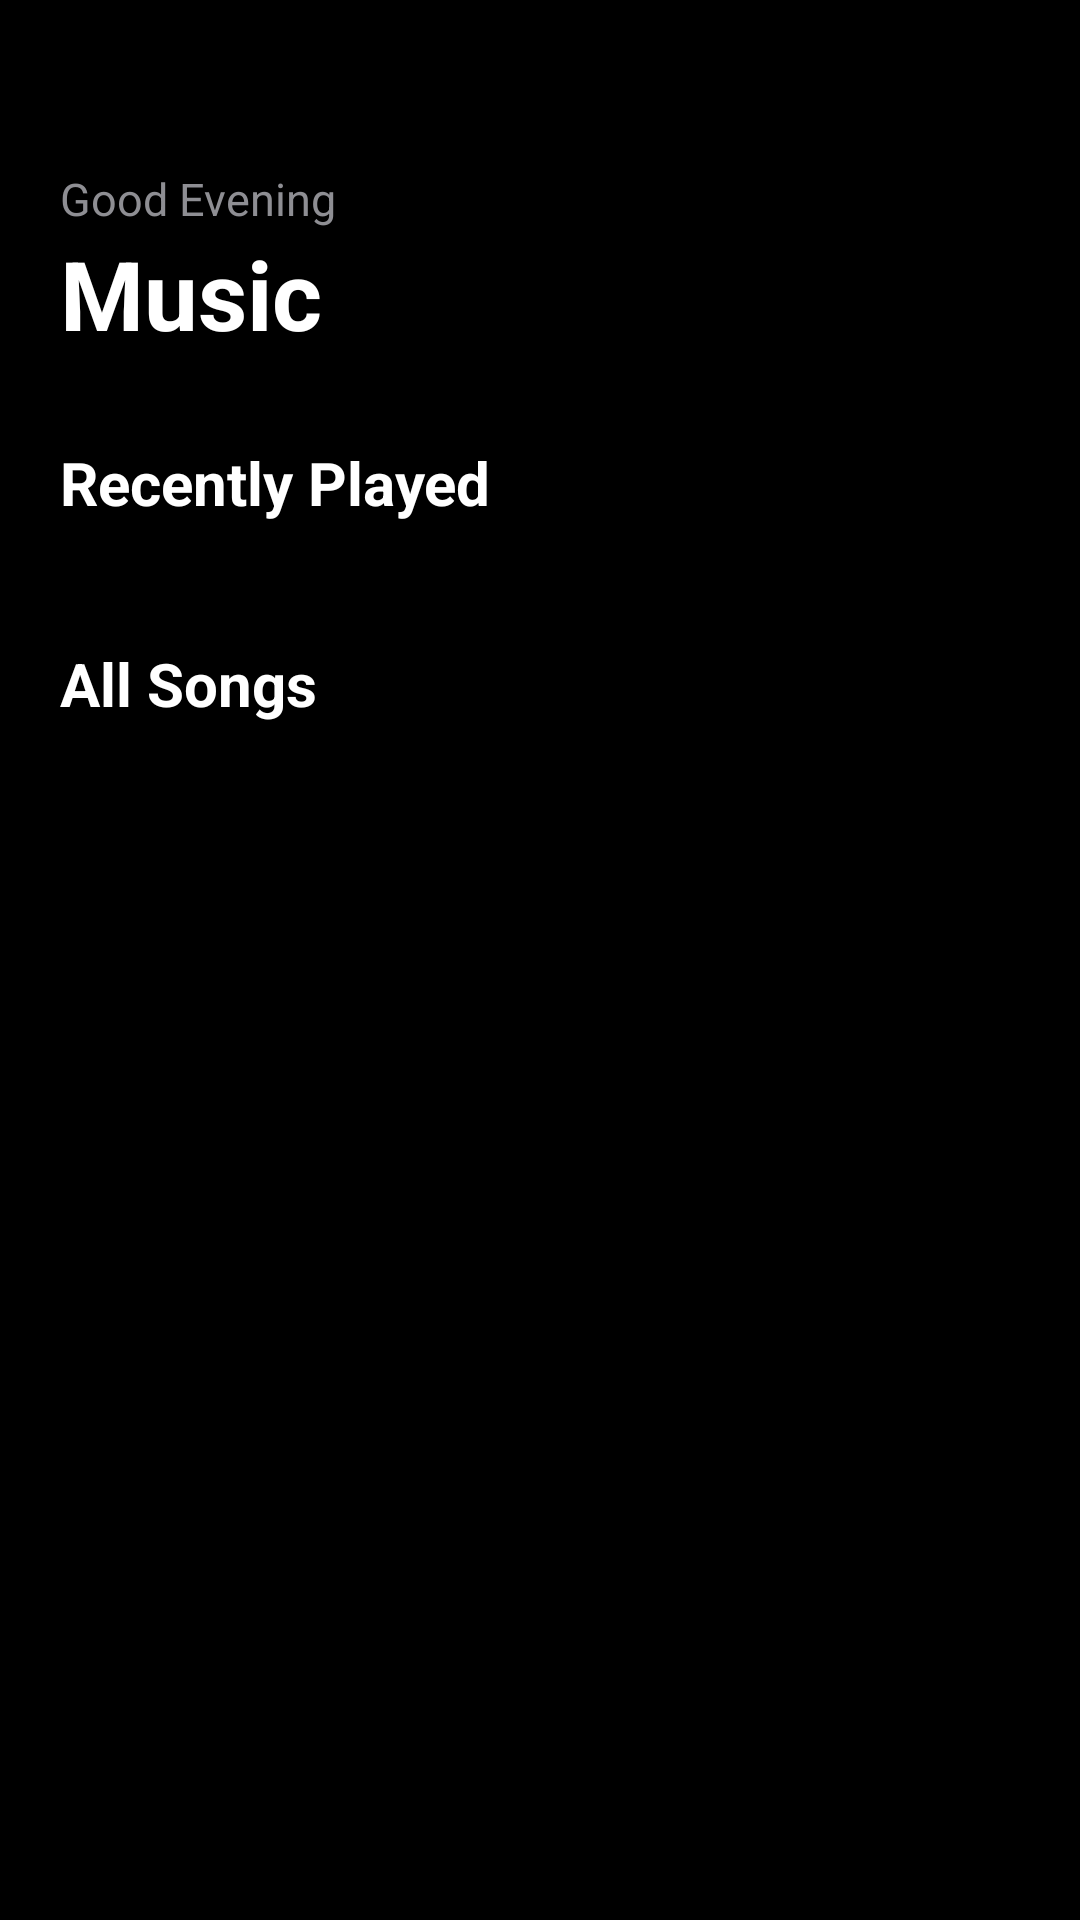

Write the Android layout XML for this screen, with the resource values it uses.
<!-- AndroidManifest.xml: application theme Theme.MusicApp -->
<!-- res/layout/fragment_home.xml -->
<?xml version="1.0" encoding="utf-8"?>
<androidx.core.widget.NestedScrollView
    xmlns:android="http://schemas.android.com/apk/res/android"
    android:layout_width="match_parent"
    android:layout_height="match_parent"
    android:background="@color/background"
    android:fillViewport="true">

    <LinearLayout
        android:layout_width="match_parent"
        android:layout_height="wrap_content"
        android:orientation="vertical"
        android:paddingBottom="16dp">

        
        <LinearLayout
            android:layout_width="match_parent"
            android:layout_height="wrap_content"
            android:orientation="vertical"
            android:paddingHorizontal="20dp"
            android:paddingTop="56dp"
            android:paddingBottom="8dp">

            <TextView
                android:layout_width="wrap_content"
                android:layout_height="wrap_content"
                android:text="Good Evening"
                android:textColor="@color/textSecondary"
                android:textSize="15sp"/>

            <TextView
                android:layout_width="wrap_content"
                android:layout_height="wrap_content"
                android:text="Music"
                android:textColor="@color/textPrimary"
                android:textSize="32sp"
                android:textStyle="bold"/>
        </LinearLayout>

        
        <TextView
            android:layout_width="wrap_content"
            android:layout_height="wrap_content"
            android:layout_marginHorizontal="20dp"
            android:layout_marginTop="20dp"
            android:layout_marginBottom="12dp"
            android:text="Recently Played"
            android:textColor="@color/textPrimary"
            android:textSize="20sp"
            android:textStyle="bold"/>

        <androidx.recyclerview.widget.RecyclerView
            android:id="@+id/rvRecentSongs"
            android:layout_width="match_parent"
            android:layout_height="wrap_content"
            android:clipToPadding="false"
            android:paddingHorizontal="16dp"
            android:orientation="horizontal"
            android:nestedScrollingEnabled="true"/>

        
        <LinearLayout
            android:layout_width="match_parent"
            android:layout_height="wrap_content"
            android:layout_marginTop="28dp"
            android:layout_marginBottom="8dp"
            android:layout_marginHorizontal="20dp"
            android:gravity="center_vertical"
            android:orientation="horizontal">

            <TextView
                android:layout_width="0dp"
                android:layout_height="wrap_content"
                android:layout_weight="1"
                android:text="All Songs"
                android:textColor="@color/textPrimary"
                android:textSize="20sp"
                android:textStyle="bold"/>
        </LinearLayout>

        <androidx.recyclerview.widget.RecyclerView
            android:id="@+id/rvAllSongs"
            android:layout_width="match_parent"
            android:layout_height="wrap_content"
            android:nestedScrollingEnabled="false"/>

    </LinearLayout>

</androidx.core.widget.NestedScrollView>
<!-- resources referenced by this layout -->
<resources>
  <color name="background">#000000</color>
  <color name="textPrimary">#FFFFFF</color>
  <color name="textSecondary">#8E8E93</color>
  <style name="Theme.MusicApp" parent="Theme.MaterialComponents.DayNight.NoActionBar">
          <item name="colorPrimary">@color/colorPrimary</item>
          <item name="colorPrimaryVariant">@color/colorPrimaryDark</item>
          <item name="colorOnPrimary">@color/white</item>
          <item name="colorSecondary">@color/colorAccent</item>
          <item name="colorOnSecondary">@color/white</item>
          <item name="android:colorBackground">@color/background</item>
          <item name="android:statusBarColor">@color/background</item>
          <item name="android:navigationBarColor">@color/background</item>
          <item name="android:windowLightStatusBar" tools:targetApi="m">false</item>
          <item name="bottomNavigationStyle">@style/BottomNavStyle</item>
      </style>
  <color name="colorPrimary">#1C1C1E</color>
  <color name="colorPrimaryDark">#000000</color>
  <color name="white">#FFFFFF</color>
  <color name="colorAccent">#FC3C44</color>
  <style name="BottomNavStyle" parent="Widget.MaterialComponents.BottomNavigationView">
          <item name="android:background">@color/surfaceColor</item>
          <item name="itemIconTint">@color/nav_selector</item>
          <item name="itemTextColor">@color/nav_selector</item>
          <item name="labelVisibilityMode">labeled</item>
      </style>
  <color name="surfaceColor">#1C1C1E</color>
</resources>
